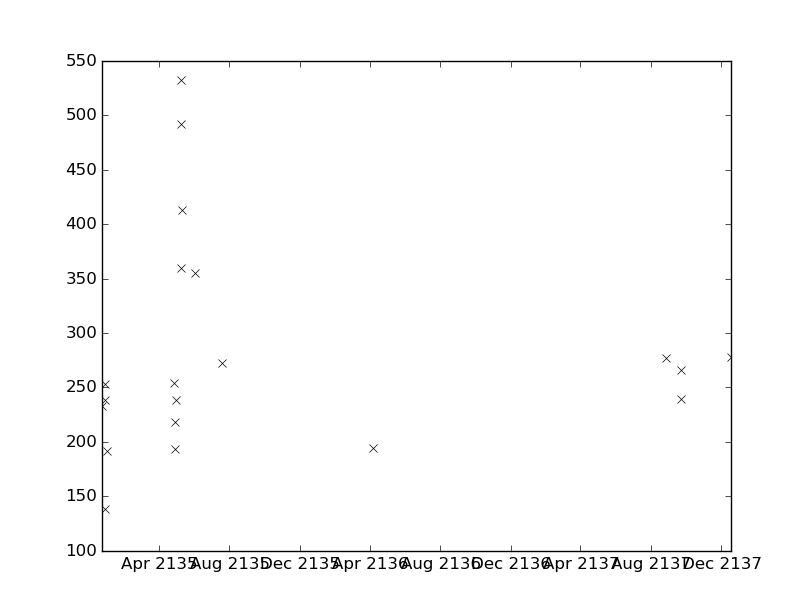

Values plotted in this chart, from the file beside it:
values, datetimes
194.0, 2136-04-05T14:30:00
277.0, 2137-08-27T11:20:00
266.0, 2137-09-22T16:05:00
239.0, 2137-09-23T01:40:00
278.0, 2137-12-18T13:15:00
233.0, 2134-12-22T12:05:00
138.0, 2134-12-27T18:19:00
492.0, 2135-05-09T16:13:00
360.0, 2135-05-10T03:05:00
413.0, 2135-05-11T08:40:00
355.0, 2135-06-02T12:15:00
272.0, 2135-07-19T12:15:00
238.0, 2134-12-28T03:41:00
253.0, 2134-12-29T03:18:00
192.0, 2134-12-31T06:15:00
254.0, 2135-04-26T16:00:00
218.0, 2135-04-28T10:10:00
193.0, 2135-04-29T05:55:00
238.0, 2135-04-30T06:15:00
532.0, 2135-05-09T11:45:00
